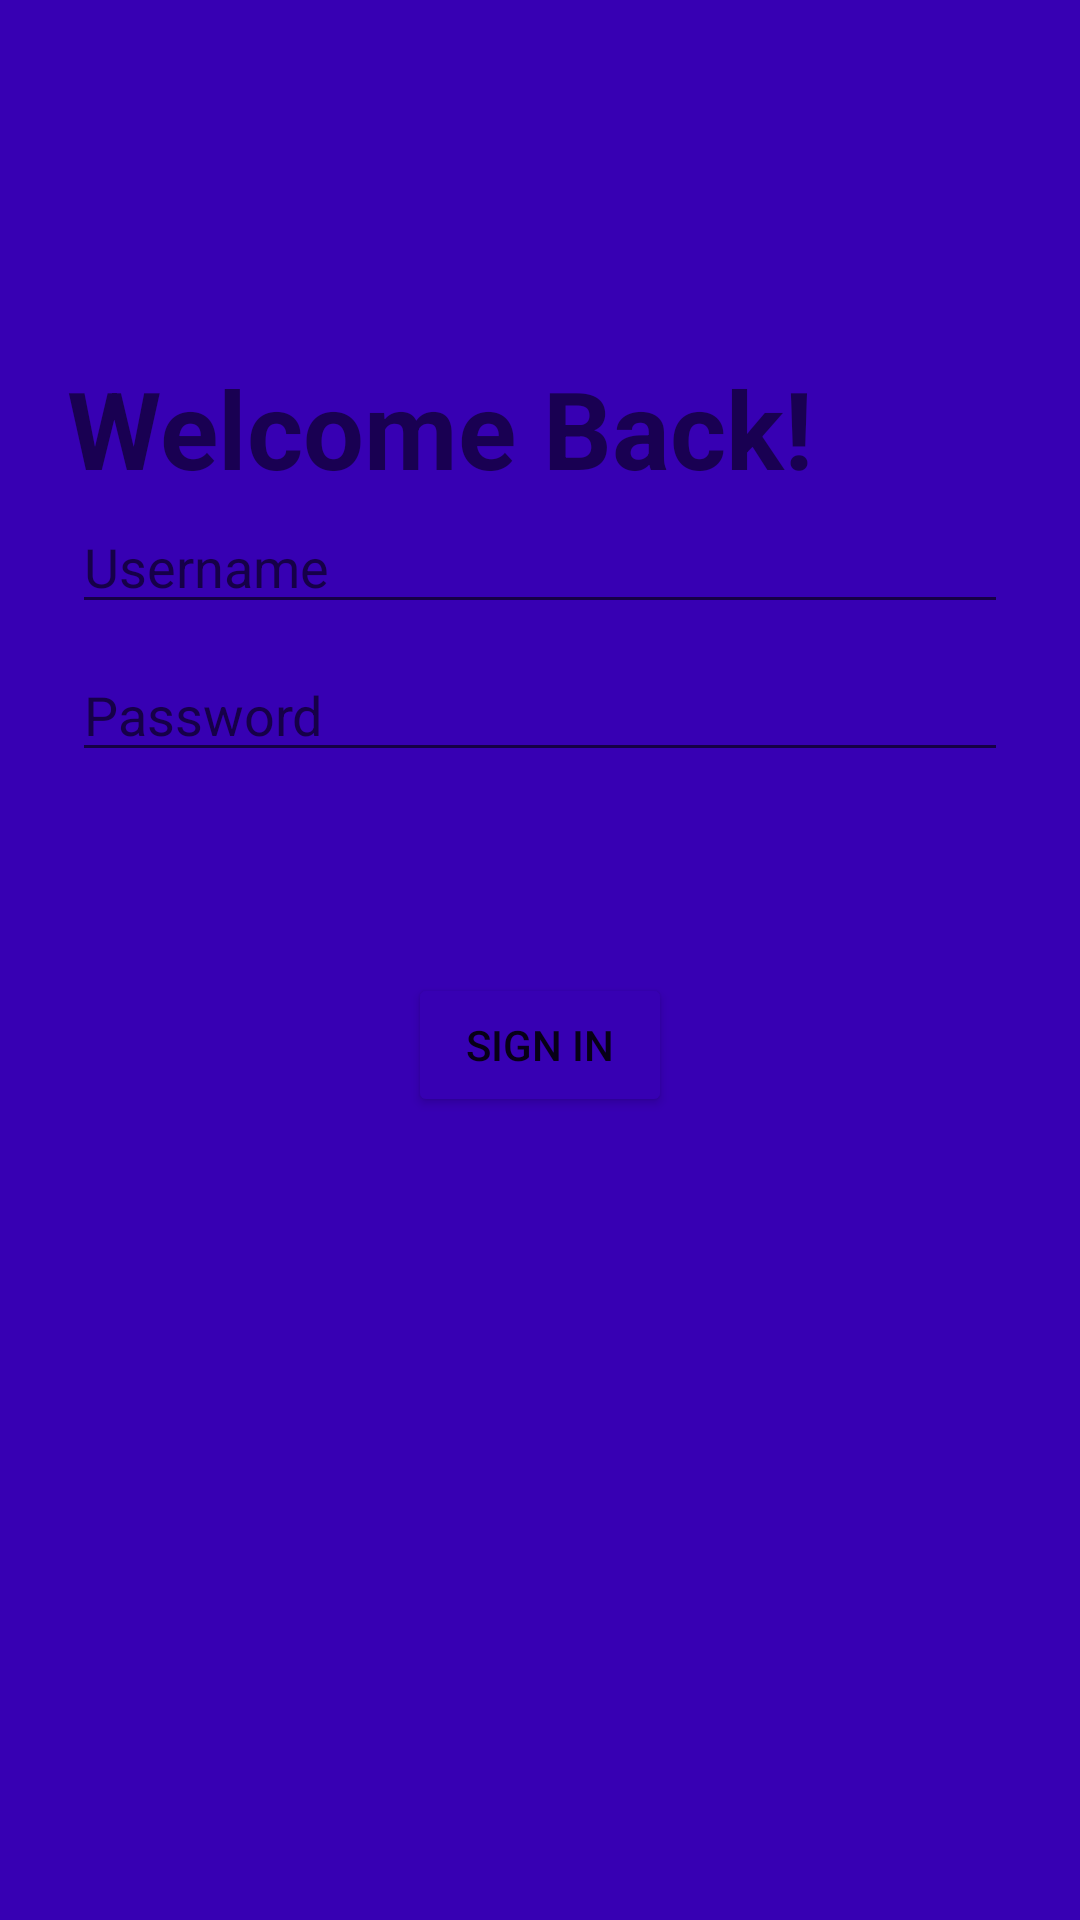

This screen was rendered from an Android layout file. Write that file and the resources it references.
<!-- AndroidManifest.xml: application theme AppTheme -->
<!-- res/layout/activity_login.xml -->
<?xml version="1.0" encoding="utf-8"?>
<androidx.constraintlayout.widget.ConstraintLayout xmlns:android="http://schemas.android.com/apk/res/android"
    xmlns:app="http://schemas.android.com/apk/res-auto"
    xmlns:tools="http://schemas.android.com/tools"
    android:id="@+id/container"
    android:layout_width="match_parent"
    android:layout_height="match_parent"
    android:paddingLeft="@dimen/activity_horizontal_margin"
    android:paddingTop="@dimen/activity_vertical_margin"
    android:paddingRight="@dimen/activity_horizontal_margin"
    android:paddingBottom="@dimen/activity_vertical_margin"
    tools:context=".LoginActivtiy">


    <TextView
        android:id="@+id/loginWelcomeText"
        android:layout_width="wrap_content"
        android:layout_height="wrap_content"
        android:text="@string/loginWelcomeTextVal"
        android:textSize="36sp"
        android:textStyle="bold"
        app:layout_constraintBottom_toBottomOf="parent"
        app:layout_constraintEnd_toEndOf="parent"
        app:layout_constraintHorizontal_bias="0.2"
        app:layout_constraintStart_toStartOf="parent"
        app:layout_constraintTop_toTopOf="parent"
        app:layout_constraintVertical_bias="0.2" />

    <EditText
        android:id="@+id/loginUsernameField"
        android:layout_width="0dp"
        android:layout_height="wrap_content"
        android:layout_marginStart="24dp"
        android:layout_marginTop="@dimen/activity_vertical_margin"
        android:layout_marginEnd="24dp"
        android:hint="@string/prompt_email"
        android:inputType="textEmailAddress"
        android:selectAllOnFocus="true"
        app:layout_constraintEnd_toEndOf="parent"
        app:layout_constraintStart_toStartOf="parent"
        app:layout_constraintTop_toBottomOf="@id/loginWelcomeText"
        android:autofillHints="" />

    <EditText
        android:id="@+id/loginPasswordField"
        android:layout_width="0dp"
        android:layout_height="wrap_content"
        android:layout_marginStart="24dp"
        android:layout_marginTop="8dp"
        android:layout_marginEnd="24dp"
        android:hint="@string/prompt_password"
        android:imeActionLabel="@string/action_sign_in_short"
        android:imeOptions="actionDone"
        android:inputType="textPassword"
        android:selectAllOnFocus="true"
        app:layout_constraintEnd_toEndOf="parent"
        app:layout_constraintStart_toStartOf="parent"
        app:layout_constraintTop_toBottomOf="@+id/loginUsernameField"
        android:autofillHints="" />

    <Button
        android:id="@+id/loginSigninButton"
        android:layout_width="wrap_content"
        android:layout_height="wrap_content"
        android:layout_gravity="start"
        android:layout_marginStart="48dp"
        android:layout_marginTop="16dp"
        android:layout_marginEnd="48dp"
        android:layout_marginBottom="64dp"
        android:clickable="true"
        android:enabled="true"
        android:focusable="true"
        android:text="@string/action_sign_in"
        app:backgroundTint="@color/colorPrimaryDark"
        app:layout_constraintBottom_toBottomOf="parent"
        app:layout_constraintEnd_toEndOf="parent"
        app:layout_constraintStart_toStartOf="parent"
        app:layout_constraintTop_toBottomOf="@+id/loginPasswordField"
        app:layout_constraintVertical_bias="0.2" />

















</androidx.constraintlayout.widget.ConstraintLayout>
<!-- resources referenced by this layout -->
<resources>
  <color name="colorPrimaryDark">#3700B3</color>
  <string name="action_sign_in">SIGN IN</string>
  <string name="action_sign_in_short">Sign in</string>
  <string name="loginWelcomeTextVal">Welcome Back!</string>
  <string name="prompt_email">Username</string>
  <string name="prompt_password">Password</string>
  <style name="AppTheme" parent="Theme.MaterialComponents.DayNight">
          
          <item name="colorPrimary">@color/colorPrimary</item>
          <item name="colorPrimaryDark">@color/colorPrimaryDark</item>
          <item name="colorAccent">@color/colorAccent</item>
          <item name="android:windowBackground">@color/colorPrimaryDark</item>
      </style>
  <color name="colorPrimary">#6200EE</color>
  <color name="colorAccent">#03DAC5</color>
</resources>
